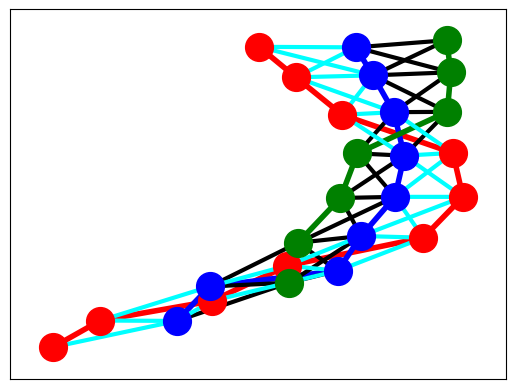

Write the Python code that produced this figure. (Note: this script raises an exception after producing the figure.)
#QWERTY_keyboard_simulation.py
#fingerkeying - an implementation of QWERTY Keyboard
#Author Ekta Grover ekta1007@gmail.com (19th July, 2013)

from itertools import chain #for flattening the list of lists, used for debugging
from random import random
import matplotlib.pyplot as plt
import networkx as nx

G=nx.Graph()
# Keying in the structure of the QWERTY keyboard
row1=['q','w','e','r','t','y','u','i','o','p']
row2=['a','s','d','f','g','h','j','k','l']
row3=['z','x','c','v','b','n','m']

# add each rows independetly with the corresponding weights - we will use only weight of 1 , so we connect only adjacent nodes
for i in range(0,len(row1)-1):
    G.add_edge(row1[i],row1[i+1],weight=1,color='red')
  
for i in range(0,len(row2)-1):
    G.add_edge(row2[i],row2[i+1],weight=1,color='blue')
    
for i in range(0,len(row3)-1):
    G.add_edge(row3[i],row3[i+1],weight=1,color='green')

# add the next row in there - row1 with row2
for i in range(0, len(row1)):
    if i==0:
        G.add_edge(row1[i],row2[i],weight=1,color='cyan')
        G.add_edge(row1[i],row2[i+1],weight=1,color='cyan')
    elif i<= 7 :
        G.add_edge(row1[i],row2[i-1],weight=1,color='cyan')
        G.add_edge(row1[i],row2[i],weight=1,color='cyan')
        G.add_edge(row1[i],row2[i+1],weight=1,color='cyan')
    elif i==8:
        G.add_edge(row1[i],row2[i-1],weight=1,color='cyan')
        G.add_edge(row1[i],row2[i],weight=1,color='cyan')
    elif i==9:
        G.add_edge(row1[i],row2[i-1],weight=1,color='cyan')

# add the next row in there -- row2 with row3
for i in range(0, len(row2)):
    if i==0:
        G.add_edge(row2[i],row3[i],weight=1,color='black')
        G.add_edge(row2[i],row3[i+1],weight=1,color='black')
    elif i<= 5 :
        G.add_edge(row2[i],row3[i-1],weight=1,color='black')
        G.add_edge(row2[i],row3[i],weight=1,color='black')
        G.add_edge(row2[i],row3[i+1],weight=1,color='black')
    elif i==6:
        G.add_edge(row2[i],row3[i-1],weight=1,color='black')
        G.add_edge(row2[i],row3[i],weight=1,color='black')
    elif i==7:
        G.add_edge(row2[i],row3[i-2],weight=1,color='black')
        G.add_edge(row2[i],row3[i-1],weight=1,color='black')
    elif i==8:
        G.add_edge(row2[i],row3[i-2],weight=1,color='black')

# added all unidirected graphs with weights   

"""
#Good to see & possibly debug the structure of the graph as follows -
G.number_of_nodes()
G.number_of_edges()
list_of_all_nodes=[row1,row2,row3]
#flatten all_nodes as a single list - of which we can find the length, and see all edges together
list_of_all_nodes=list(chain.from_iterable(all_nodes))
"""

edgelist1=[(u,v) for (u,v,y) in G.edges(data=True) if y['color']=='red']
edgelist2=[(u,v) for (u,v,y) in G.edges(data=True) if y['color']=='blue']
edgelist3=[(u,v) for (u,v,y) in G.edges(data=True) if y['color']=='green']
edgelist4=[(u,v) for (u,v,y) in G.edges(data=True) if y['color']=='black']
edgelist5=[(u,v) for (u,v,y) in G.edges(data=True) if y['color']=='cyan']

pos=nx.spring_layout(G)
#color coding the rows of the keyboard differently, and picking up the labels of the nodes
nx.draw_networkx_nodes(G,pos,nodelist=row1,node_color='red',node_size=400)
nx.draw_networkx_nodes(G,pos,nodelist=row2,node_color='blue',node_size=400)
nx.draw_networkx_nodes(G,pos,nodelist=row3,node_color='green',node_size=400)

nx.draw_networkx_edges(G,pos,edgelist1,width=4,edge_color='red')
nx.draw_networkx_edges(G,pos,edgelist2,width=4,edge_color='blue')
nx.draw_networkx_edges(G,pos,edgelist3,width=4,edge_color='green')
nx.draw_networkx_edges(G,pos,edgelist4,width=3,edge_color='black')
nx.draw_networkx_edges(G,pos,edgelist5,width=3,edge_color='cyan')

# labels
nx.draw_networkx_labels(G,pos,font_size=15,font_family='calibri',node_color='yellow')

plt.axis('off')
plt.savefig("finger_keying.png")
plt.show() # display
